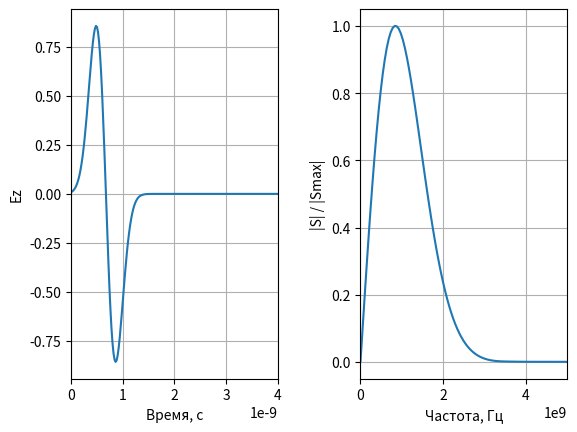

This figure's Python source:
# -*- coding: utf-8 -*-
'''
Расчет спектра дифференцированного гауссова импульса
'''

import numpy as np
from numpy.fft import fft, fftshift
import matplotlib.pyplot as plt


# Размер массива
size = 1024

# шаг по времени
dt = 0.2e-10

# Параметры дифференцированного гауссова сигнала
A_max = 100
F_max = 3e9

# Шаг по частоте
df = 1.0 / (size * dt)

w_g = np.sqrt(np.log(5.5 * A_max)) / (np.pi * F_max)
d_g = w_g * np.sqrt(np.log(2.5 * A_max * np.sqrt(np.log(2.5 * A_max))))

# Дифференцированный гауссов импульс
time = np.arange(0, size * dt, dt)
gauss = -2 * ((time - d_g) / w_g) * np.exp(-((time - d_g) / w_g) ** 2)

# Расчет спектра
spectrum = np.abs(fft(gauss))
spectrum = fftshift(spectrum)

# Расчет частоты
freq = np.arange(-size / 2 * df, size / 2 * df, df)

# Отображение импульса
plt.subplot(1, 2, 1)
plt.plot(time, gauss)
plt.xlim(0, 0.4e-8)
plt.grid()
plt.xlabel('Время, с')
plt.ylabel('Ez')

# Отображение спектра
plt.subplot(1, 2, 2)
plt.plot(freq, spectrum / np.max(spectrum))
plt.grid()
plt.xlabel('Частота, Гц')
plt.ylabel('|S| / |Smax|')
plt.xlim(0, 5e9)

plt.subplots_adjust(wspace=0.4)
plt.show()
